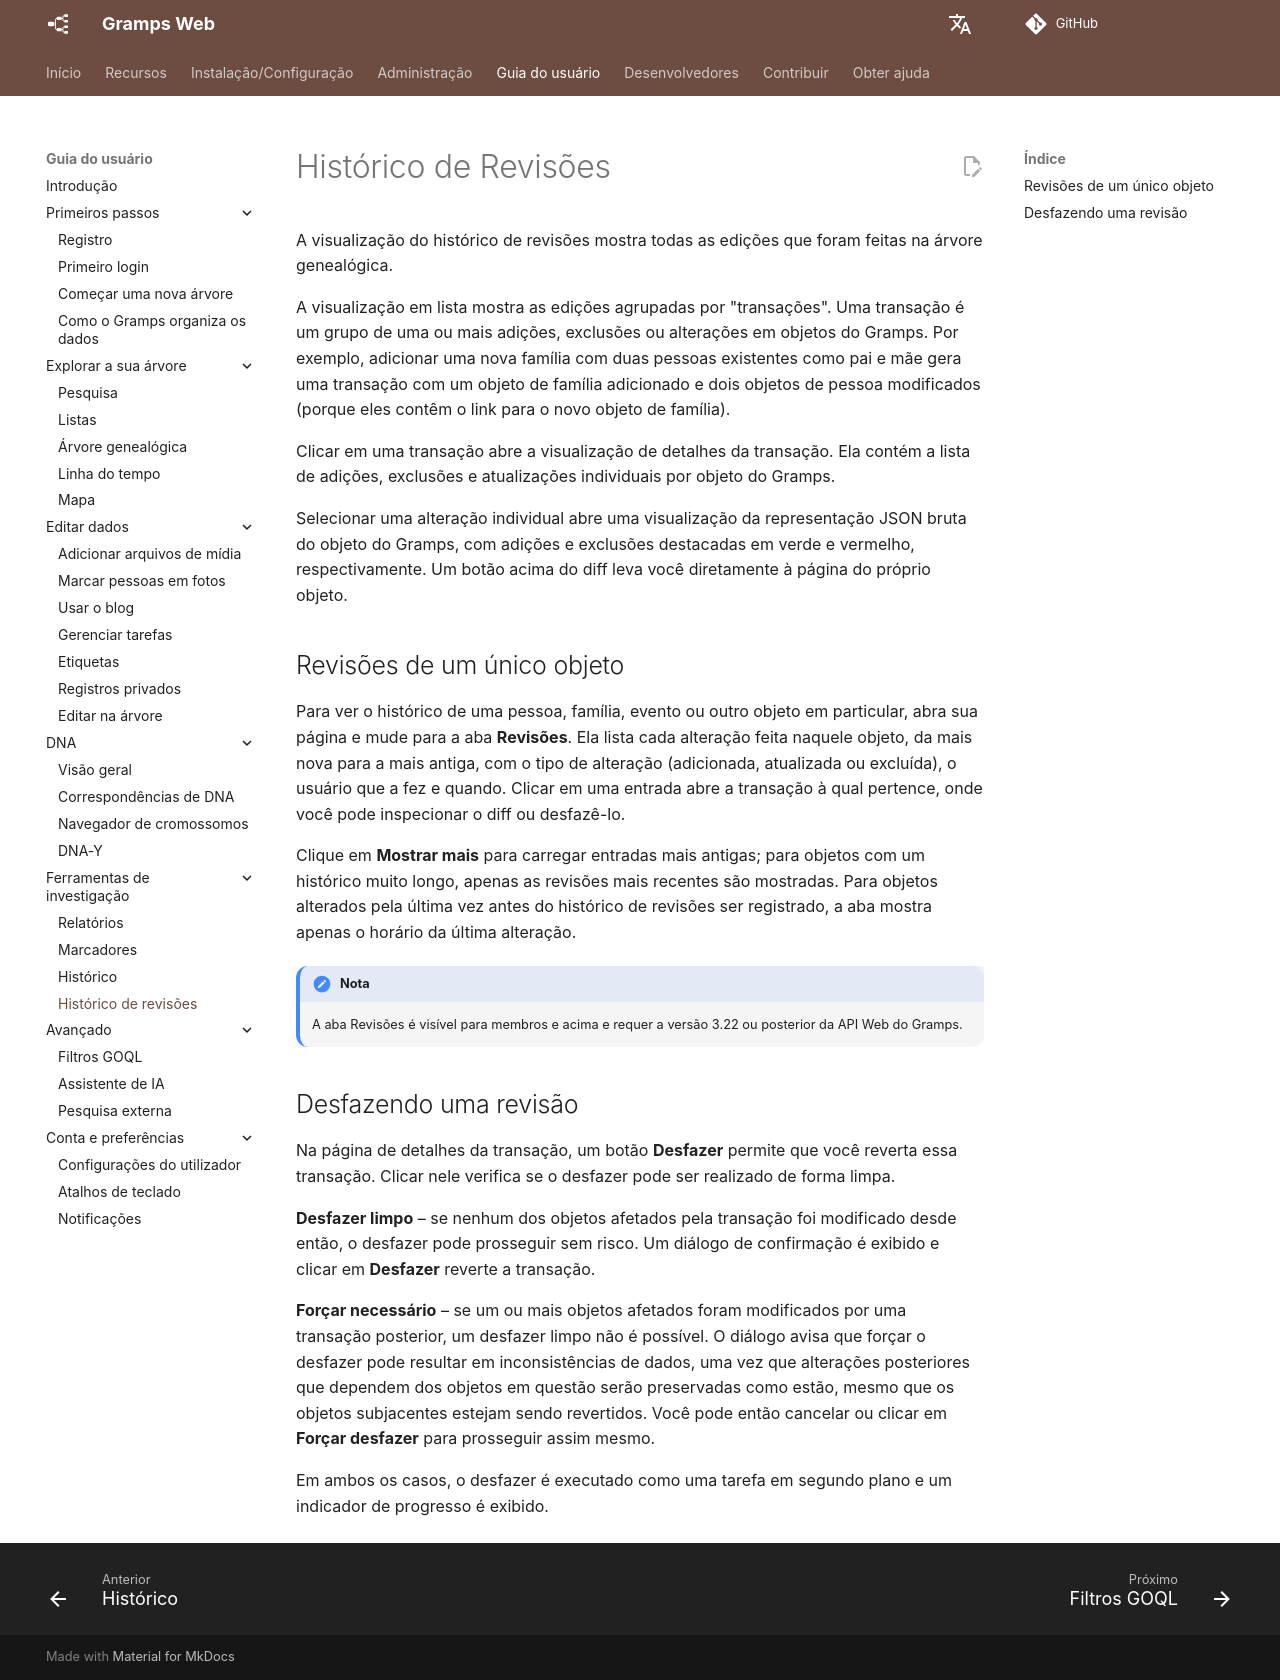

repository: gramps-project/gramps-web-docs · page: pt/user-guide/revisions/index.html · generator: mkdocs

# Histórico de Revisões

A visualização do histórico de revisões mostra todas as edições que foram feitas na árvore genealógica.

A visualização em lista mostra as edições agrupadas por "transações". Uma transação é um grupo de uma ou mais adições, exclusões ou alterações em objetos do Gramps. Por exemplo, adicionar uma nova família com duas pessoas existentes como pai e mãe gera uma transação com um objeto de família adicionado e dois objetos de pessoa modificados (porque eles contêm o link para o novo objeto de família).

Clicar em uma transação abre a visualização de detalhes da transação. Ela contém a lista de adições, exclusões e atualizações individuais por objeto do Gramps.

Selecionar uma alteração individual abre uma visualização da representação JSON bruta do objeto do Gramps, com adições e exclusões destacadas em verde e vermelho, respectivamente. Um botão acima do diff leva você diretamente à página do próprio objeto.

## Revisões de um único objeto

Para ver o histórico de uma pessoa, família, evento ou outro objeto em particular, abra sua página e mude para a aba **Revisões**. Ela lista cada alteração feita naquele objeto, da mais nova para a mais antiga, com o tipo de alteração (adicionada, atualizada ou excluída), o usuário que a fez e quando. Clicar em uma entrada abre a transação à qual pertence, onde você pode inspecionar o diff ou desfazê-lo.

Clique em **Mostrar mais** para carregar entradas mais antigas; para objetos com um histórico muito longo, apenas as revisões mais recentes são mostradas. Para objetos alterados pela última vez antes do histórico de revisões ser registrado, a aba mostra apenas o horário da última alteração.

!!! nota
    A aba Revisões é visível para membros e acima e requer a versão 3.22 ou posterior da API Web do Gramps.

## Desfazendo uma revisão

Na página de detalhes da transação, um botão **Desfazer** permite que você reverta essa transação. Clicar nele verifica se o desfazer pode ser realizado de forma limpa.

**Desfazer limpo** – se nenhum dos objetos afetados pela transação foi modificado desde então, o desfazer pode prosseguir sem risco. Um diálogo de confirmação é exibido e clicar em **Desfazer** reverte a transação.

**Forçar necessário** – se um ou mais objetos afetados foram modificados por uma transação posterior, um desfazer limpo não é possível. O diálogo avisa que forçar o desfazer pode resultar em inconsistências de dados, uma vez que alterações posteriores que dependem dos objetos em questão serão preservadas como estão, mesmo que os objetos subjacentes estejam sendo revertidos. Você pode então cancelar ou clicar em **Forçar desfazer** para prosseguir assim mesmo.

Em ambos os casos, o desfazer é executado como uma tarefa em segundo plano e um indicador de progresso é exibido.
